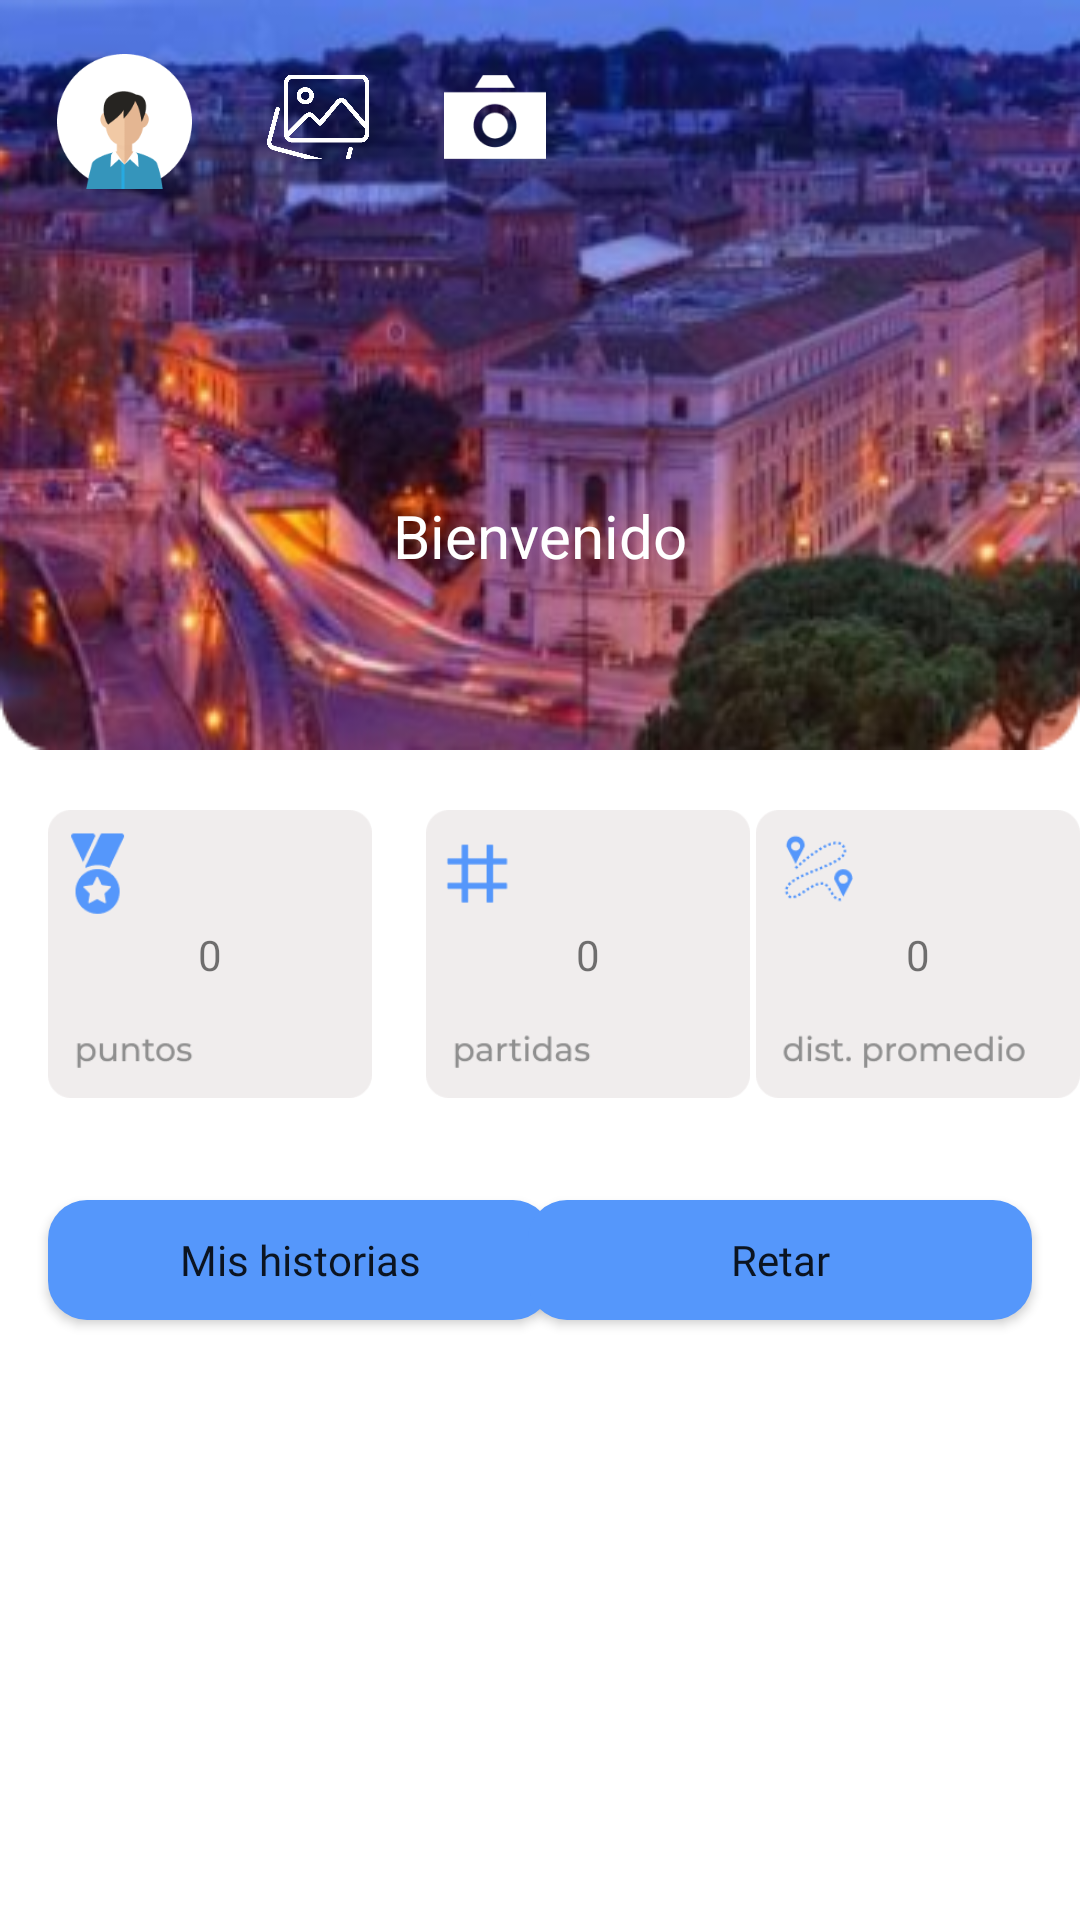

The Android layout XML behind this screen, and the referenced resources:
<!-- AndroidManifest.xml: application theme Theme.CityShare -->
<!-- res/layout/activity_principal.xml -->
<?xml version="1.0" encoding="utf-8"?>
<androidx.constraintlayout.widget.ConstraintLayout xmlns:android="http://schemas.android.com/apk/res/android"
    xmlns:app="http://schemas.android.com/apk/res-auto"
    xmlns:tools="http://schemas.android.com/tools"
    android:id="@+id/buttonFoto"
    android:layout_width="match_parent"
    android:layout_height="match_parent"
    tools:context=".PrincipalActivity">

    <ImageView
        android:id="@+id/imageView"
        android:layout_width="match_parent"
        android:layout_height="250dp"
        android:scaleType="fitXY"
        app:layout_constraintEnd_toEndOf="parent"
        app:layout_constraintHorizontal_bias="0.0"
        app:layout_constraintStart_toStartOf="parent"
        app:layout_constraintTop_toTopOf="parent"
        app:srcCompat="@drawable/background_principal" />

    <Button
        android:id="@+id/botonHistorias"
        android:layout_width="168dp"
        android:layout_height="40dp"
        android:layout_marginStart="16dp"
        android:layout_marginTop="150dp"
        android:background="@drawable/custom_button"
        android:fontFamily="@font/montserrat"
        android:onClick="launchStoryActivity"
        android:text="@string/historias"
        android:textAlignment="center"
        android:textAllCaps="false"
        android:textSize="14sp"
        app:layout_constraintStart_toStartOf="parent"
        app:layout_constraintTop_toBottomOf="@+id/imageView" />

    <Button
        android:id="@+id/botonChat"
        android:layout_width="168dp"
        android:layout_height="40dp"
        android:layout_marginTop="150dp"
        android:layout_marginEnd="16dp"
        android:background="@drawable/custom_button"
        android:fontFamily="@font/montserrat"
        android:onClick="launchChatActivity"
        android:text="@string/retos"
        android:textAlignment="center"
        android:textAllCaps="false"
        android:textSize="14sp"
        app:layout_constraintEnd_toEndOf="parent"
        app:layout_constraintTop_toBottomOf="@+id/imageView" />

    <ImageButton
        android:id="@+id/botonPost"
        android:layout_width="34dp"
        android:layout_height="28dp"
        android:layout_marginStart="25dp"
        android:layout_marginTop="25dp"
        android:background="@null"
        android:onClick="createStoryCam"
        android:scaleType="centerCrop"
        app:layout_constraintStart_toEndOf="@+id/botonPost2"
        app:layout_constraintTop_toTopOf="parent"
        app:srcCompat="@drawable/camera" />

    <ImageButton
        android:id="@+id/botonPost2"
        android:layout_width="34dp"
        android:layout_height="28dp"
        android:layout_marginStart="25dp"
        android:layout_marginTop="25dp"
        android:background="@null"
        android:onClick="createStoryGal"
        android:scaleType="centerCrop"
        app:layout_constraintStart_toEndOf="@+id/imageButton2"
        app:layout_constraintTop_toTopOf="@+id/imageView"
        app:srcCompat="@drawable/white_gallery" />


    <TextView
        android:id="@+id/textView9"
        android:layout_width="271dp"
        android:layout_height="62dp"
        android:layout_marginBottom="30dp"
        android:width="120sp"
        android:height="300sp"
        android:gravity="center"
        android:textColor="@color/white"
        app:layout_constraintBottom_toTopOf="@+id/textView7"
        app:layout_constraintEnd_toEndOf="parent"
        app:layout_constraintStart_toStartOf="parent" />

    <TextView
        android:id="@+id/tvUserName"
        android:layout_width="wrap_content"
        android:layout_height="wrap_content"
        android:layout_marginTop="192dp"
        android:fontFamily="@font/montserrat_bold"
        android:text=""
        android:textAllCaps="true"
        android:textColor="@color/white"
        android:textSize="22sp"
        app:layout_constraintBottom_toBottomOf="@+id/imageView"
        app:layout_constraintEnd_toEndOf="parent"
        app:layout_constraintStart_toStartOf="parent"
        app:layout_constraintTop_toTopOf="parent"
        app:layout_constraintVertical_bias="0.209" />


    <ImageButton
        android:id="@+id/imageButton2"
        android:layout_width="45dp"
        android:layout_height="45dp"
        android:layout_marginStart="19dp"
        android:layout_marginTop="18dp"
        android:background="@null"
        android:scaleType="centerCrop"
        app:layout_constraintStart_toStartOf="parent"
        app:layout_constraintTop_toTopOf="parent"
        app:srcCompat="@drawable/avatar_principal" />


    <TextView
        android:id="@+id/textView7"
        android:layout_width="wrap_content"
        android:layout_height="wrap_content"
        android:layout_marginBottom="6dp"
        android:text="@string/welcome"
        android:textColor="@color/white"
        android:textSize="20sp"
        app:layout_constraintBottom_toTopOf="@+id/tvUserName"
        app:layout_constraintEnd_toEndOf="parent"
        app:layout_constraintStart_toStartOf="parent"
        app:layout_constraintTop_toTopOf="@+id/imageView"
        app:layout_constraintVertical_bias="1.0" />

    <ImageView
        android:id="@+id/foto"
        android:layout_width="108dp"
        android:layout_height="96dp"
        android:layout_marginStart="16dp"
        android:layout_marginTop="20dp"
        android:scaleType="fitXY"
        app:layout_constraintStart_toStartOf="parent"
        app:layout_constraintTop_toBottomOf="@+id/imageView"
        app:srcCompat="@drawable/puntos_principal" />

    <ImageView
        android:id="@+id/preGuessPhoto"
        android:layout_width="108dp"
        android:layout_height="96dp"
        android:layout_marginStart="18dp"
        android:layout_marginTop="20dp"
        android:scaleType="fitXY"
        app:layout_constraintStart_toEndOf="@+id/foto"
        app:layout_constraintTop_toBottomOf="@+id/imageView"
        app:srcCompat="@drawable/partidas_principal" />

    <ImageView
        android:id="@+id/imageView4"
        android:layout_width="108dp"
        android:layout_height="96dp"
        android:layout_marginStart="18dp"
        android:layout_marginTop="20dp"
        android:layout_marginEnd="16dp"
        android:scaleType="fitXY"
        app:layout_constraintEnd_toEndOf="parent"
        app:layout_constraintStart_toEndOf="@+id/preGuessPhoto"
        app:layout_constraintTop_toBottomOf="@+id/imageView"
        app:srcCompat="@drawable/dist_principal" />

    <ImageButton
        android:id="@+id/signout"
        android:layout_width="34dp"
        android:layout_height="28dp"
        android:layout_marginTop="16dp"
        android:background="@null"
        android:scaleType="fitCenter"
        android:src="@drawable/signout"
        app:layout_constraintEnd_toEndOf="parent"
        app:layout_constraintHorizontal_bias="1.0"
        app:layout_constraintStart_toEndOf="@+id/botonPost"
        app:layout_constraintTop_toTopOf="parent"
        tools:srcCompat="@drawable/signout" />

    <androidx.recyclerview.widget.RecyclerView
        android:id="@+id/rvStories"
        android:layout_width="match_parent"
        android:layout_height="200dp"
        android:clickable="true"
        app:layout_constraintBottom_toBottomOf="parent"
        app:layout_constraintEnd_toEndOf="parent"
        app:layout_constraintStart_toStartOf="parent"
        app:layout_constraintTop_toBottomOf="@+id/botonChat"
        android:focusable="true">
    </androidx.recyclerview.widget.RecyclerView>

    <TextView
        android:id="@+id/puntos"
        android:layout_width="wrap_content"
        android:layout_height="wrap_content"
        android:text="0"
        app:layout_constraintBottom_toBottomOf="@+id/foto"
        app:layout_constraintEnd_toEndOf="@+id/foto"
        app:layout_constraintStart_toStartOf="@+id/foto"
        app:layout_constraintTop_toTopOf="@+id/foto" />

    <TextView
        android:id="@+id/partidas"
        android:layout_width="wrap_content"
        android:layout_height="wrap_content"
        android:text="0"
        app:layout_constraintBottom_toBottomOf="@+id/preGuessPhoto"
        app:layout_constraintEnd_toEndOf="@+id/preGuessPhoto"
        app:layout_constraintStart_toStartOf="@+id/preGuessPhoto"
        app:layout_constraintTop_toTopOf="@+id/preGuessPhoto" />

    <TextView
        android:id="@+id/dist"
        android:layout_width="wrap_content"
        android:layout_height="wrap_content"
        android:text="0"
        app:layout_constraintBottom_toBottomOf="@+id/imageView4"
        app:layout_constraintEnd_toEndOf="@+id/imageView4"
        app:layout_constraintStart_toStartOf="@+id/imageView4"
        app:layout_constraintTop_toTopOf="@+id/imageView4" />

</androidx.constraintlayout.widget.ConstraintLayout>
<!-- resources referenced by this layout -->
<resources>
  <color name="white">#FFFFFFFF</color>
  <!-- drawable avatar_principal: png bitmap (drawable, 5022 bytes) -->
  <!-- drawable background_principal: png bitmap (drawable-v24, 157057 bytes) -->
  <!-- drawable camera: png bitmap (drawable, 1398 bytes) -->
  <!-- drawable custom_button (drawable) -->
  <?xml version="1.0" encoding="utf-8"?>
  <shape xmlns:android="http://schemas.android.com/apk/res/android" android:shape="rectangle">
  
      <solid android:color="#5597FB"/>
      <corners android:radius="13dp"/>
  
  </shape>
  <!-- drawable dist_principal: png bitmap (drawable, 6457 bytes) -->
  <!-- drawable partidas_principal: png bitmap (drawable, 3960 bytes) -->
  <!-- drawable puntos_principal: png bitmap (drawable, 4798 bytes) -->
  <!-- drawable white_gallery: png bitmap (drawable, 17679 bytes) -->
  <string name="historias">Mis historias</string>
  <string name="retos">Retar</string>
  <string name="welcome">Bienvenido</string>
  <style name="Theme.CityShare" parent="Theme.MaterialComponents.DayNight.NoActionBar">
          
          <item name="colorPrimary">@color/blueCity</item>
          <item name="colorPrimaryVariant">@color/white</item>
          <item name="colorOnPrimary">@color/white</item>
          
          <item name="colorSecondary">@color/teal_200</item>
          <item name="colorSecondaryVariant">@color/teal_700</item>
          <item name="colorOnSecondary">@color/black</item>
          
          <item name="android:statusBarColor" tools:targetApi="l">?attr/colorPrimaryVariant</item>
          
      </style>
  <color name="blueCity">#5597FB</color>
  <color name="teal_200">#FF03DAC5</color>
  <color name="teal_700">#FF018786</color>
  <color name="black">#FF000000</color>
</resources>
